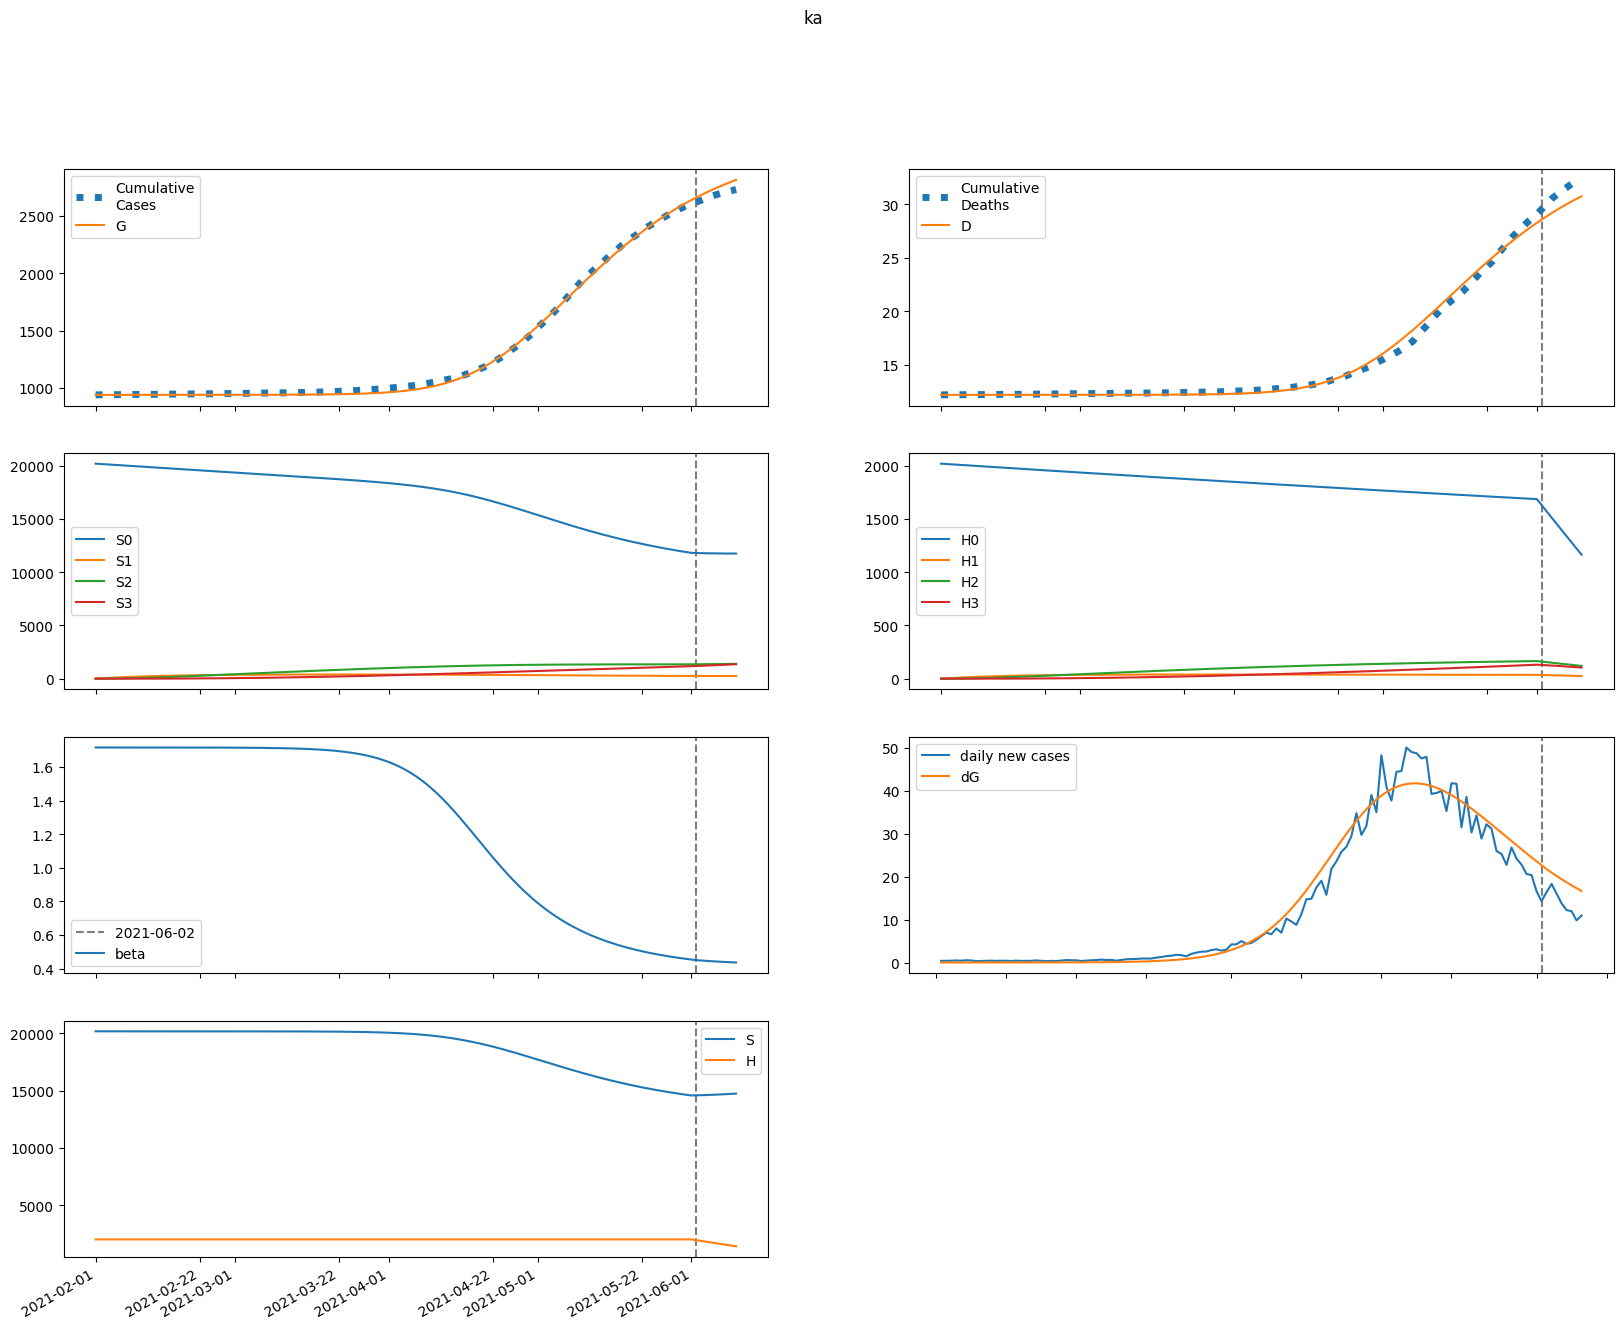

Source data for this figure (header and first rows):
series, 2021-02-01, 2021-02-02, 2021-02-03, 2021-02-04, 2021-02-05, 2021-02-06, 2021-02-07, 2021-02-08, 2021-02-09, 2021-02-10, 2021-02-11, 2021-02-12, 2021-02-13, 2021-02-14, 2021-02-15, 2021-02-16, 2021-02-17, 2021-02-18, 2021-02-19, 2021-02-20, 2021-02-21, 2021-02-22, 2021-02-23
S, 20182835, 20182835, 20182833, 20182829, 20182824, 20182818, 20182811, 20182802, 20182793, 20182781, 20182768, 20182753, 20182735, 20182715, 20182691, 20182663, 20182631, 20182594, 20182550, 20182500, 20182442, 20182375, 20182296
E, 20.45, 16.36, 15.41, 16.14, 17.88, 20.34, 23.41, 27.07, 31.38, 36.41, 42.27, 49.07, 56.97, 66.13, 76.77, 89.11, 103.4, 120, 139.3, 161.6, 187.5, 217.5, 252.3
I, 0.0, 1.322, 2.108, 2.67, 3.164, 3.668, 4.228, 4.87, 5.618, 6.49, 7.508, 8.694, 10.08, 11.68, 13.55, 15.73, 18.25, 21.18, 24.58, 28.52, 33.1, 38.4, 44.56
A, 0.0, 2.768, 4.621, 6.103, 7.491, 8.933, 10.52, 12.31, 14.37, 16.74, 19.48, 22.66, 26.34, 30.61, 35.57, 41.31, 47.98, 55.71, 64.69, 75.09, 87.16, 101.2, 117.4
IH, 0.0, 0.0, 0.09038, 0.1957, 0.2943, 0.3844, 0.4704, 0.5578, 0.6516, 0.7563, 0.8758, 1.014, 1.173, 1.359, 1.575, 1.827, 2.119, 2.458, 2.852, 3.309, 3.84, 4.457, 5.172
IN, 0.0, 0.0, 0.182, 0.4669, 0.8207, 1.232, 1.701, 2.233, 2.839, 3.529, 4.319, 5.226, 6.27, 7.474, 8.864, 10.47, 12.33, 14.48, 16.97, 19.86, 23.21, 27.08, 31.58
D, 12217, 12217, 12217, 12217, 12217, 12217, 12217, 12217, 12217, 12217, 12217, 12217, 12217, 12217, 12217, 12217, 12217, 12217, 12217, 12217, 12217, 12217, 12217
R, 0.0, 0.0, 0.3614, 1.008, 1.899, 3.023, 4.385, 6.003, 7.907, 10.14, 12.74, 15.77, 19.3, 23.41, 28.19, 33.75, 40.2, 47.71, 56.42, 66.55, 78.3, 91.95, 107.8
G, 939387, 939388, 939389, 939390, 939391, 939393, 939394, 939395, 939397, 939399, 939402, 939404, 939407, 939411, 939415, 939420, 939426, 939433, 939441, 939450, 939460, 939472, 939486
H, 2018284, 2018284, 2018284, 2018284, 2018284, 2018284, 2018284, 2018284, 2018284, 2018284, 2018284, 2018284, 2018284, 2018284, 2018284, 2018284, 2018284, 2018284, 2018284, 2018284, 2018284, 2018284, 2018284
S0, 20182835, 20152561, 20122330, 20092142, 20061999, 20031900, 20001845, 19971834, 19941867, 19911943, 19882062, 19852224, 19822428, 19792674, 19762962, 19733290, 19703659, 19674066, 19644513, 19614997, 19585518, 19556073, 19526663
E0, 20.45, 16.36, 15.4, 16.13, 17.85, 20.28, 23.31, 26.93, 31.18, 36.13, 41.9, 48.58, 56.34, 65.34, 75.77, 87.87, 101.9, 118.1, 137, 158.8, 184.1, 213.4, 247.3
I0, 0.0, 1.322, 2.108, 2.67, 3.163, 3.665, 4.222, 4.859, 5.6, 6.462, 7.468, 8.638, 10, 11.58, 13.42, 15.56, 18.03, 20.91, 24.24, 28.1, 32.58, 37.78, 43.79
A0, 0.0, 2.768, 4.621, 6.103, 7.489, 8.927, 10.51, 12.29, 14.33, 16.68, 19.39, 22.53, 26.16, 30.37, 35.25, 40.9, 47.46, 55.05, 63.85, 74.06, 85.88, 99.59, 115.5
IH0, 0.0, 0.0, 0.09038, 0.1957, 0.2943, 0.3843, 0.4701, 0.5572, 0.6505, 0.7545, 0.8728, 1.009, 1.167, 1.35, 1.563, 1.811, 2.098, 2.432, 2.819, 3.267, 3.788, 4.392, 5.092
IN0, 0.0, 0.0, 0.182, 0.4669, 0.8207, 1.232, 1.701, 2.232, 2.836, 3.524, 4.31, 5.212, 6.249, 7.443, 8.82, 10.41, 12.25, 14.37, 16.83, 19.68, 22.97, 26.78, 31.2
D0, 12217, 12217, 12217, 12217, 12217, 12217, 12217, 12217, 12217, 12217, 12217, 12217, 12217, 12217, 12217, 12217, 12217, 12217, 12217, 12217, 12217, 12217, 12217
R0, 0.0, 0.0, 0.3614, 1.008, 1.899, 3.023, 4.384, 6, 7.901, 10.12, 12.72, 15.74, 19.25, 23.33, 28.07, 33.58, 39.98, 47.4, 56.02, 66.01, 77.61, 91.07, 106.7
G0, 939387, 939388, 939389, 939390, 939391, 939393, 939394, 939395, 939397, 939399, 939401, 939404, 939407, 939411, 939415, 939420, 939426, 939432, 939440, 939449, 939459, 939471, 939485
H0, 2018284, 2015256, 2012233, 2009215, 2006201, 2003192, 2000187, 1997187, 1994191, 1991200, 1988213, 1985230, 1982253, 1979279, 1976310, 1973346, 1970386, 1967430, 1964479, 1961532, 1958590, 1955652, 1952719
S1, 0.0, 30274, 58341, 84357, 108470, 130815, 151519, 170699, 188463, 204914, 220146, 234244, 247290, 259360, 270523, 280844, 290383, 299196, 307336, 314849, 321781, 328174, 334066
E1, 0.0, 0.0, 0.003477, 0.0138, 0.03182, 0.0579, 0.0926, 0.1368, 0.1918, 0.2592, 0.341, 0.4396, 0.5579, 0.6992, 0.8673, 1.067, 1.303, 1.582, 1.912, 2.299, 2.755, 3.29, 3.918
I1, 0.0, 0.0, 0.0, 0.0002248, 0.001071, 0.002908, 0.006053, 0.01079, 0.01742, 0.02623, 0.03759, 0.05189, 0.06963, 0.09136, 0.1177, 0.1496, 0.1877, 0.2333, 0.2876, 0.352, 0.4281, 0.5181, 0.6241
A1, 0.0, 0.0, 0.0, 0.0004706, 0.002277, 0.006287, 0.0133, 0.0241, 0.03947, 0.06028, 0.08749, 0.1222, 0.1658, 0.2196, 0.2856, 0.3657, 0.4623, 0.5783, 0.717, 0.8821, 1.078, 1.31, 1.585
IH1, 0.0, 0.0, 0.0, 0.0, 1.5363940149188062e-05, 8.197680297623364e-05, 0.0002456, 0.000554, 0.001054, 0.001793, 0.002817, 0.004179, 0.005935, 0.008151, 0.0109, 0.01428, 0.01838, 0.02334, 0.02928, 0.03639, 0.04485, 0.05489, 0.06678
IN1, 0.0, 0.0, 0.0, 0.0, 3.094288783090454e-05, 0.0001775, 0.0005725, 0.001389, 0.002834, 0.005148, 0.008609, 0.01353, 0.02028, 0.02927, 0.04099, 0.056, 0.07495, 0.09861, 0.1278, 0.1637, 0.2074, 0.2602, 0.324
D1, 0.0, 0.0, 0.0, 0.0, 0.0, 2.1289578318887536e-07, 1.348835880812056e-06, 4.751855332408885e-06, 1.2428782502024067e-05, 2.703772093693311e-05, 5.1880272138751554e-05, 9.09186200949438e-05, 0.0001488, 0.0002311, 0.000344, 0.0004951, 0.0006929, 0.0009476, 0.001271, 0.001677, 0.002181, 0.002803, 0.003563
R1, 0.0, 0.0, 0.0, 0.0, 6.143885527613224e-05, 0.0003661, 0.001226, 0.003081, 0.006498, 0.01217, 0.02093, 0.03378, 0.05186, 0.07656, 0.1095, 0.1525, 0.2078, 0.2779, 0.366, 0.4755, 0.6105, 0.776, 0.9774
G1, 0.0, 0.0, 0.0, 0.0002248, 0.001117, 0.003175, 0.006919, 0.01291, 0.02175, 0.03415, 0.05091, 0.07296, 0.1014, 0.1375, 0.1827, 0.2387, 0.3077, 0.392, 0.4943, 0.6179, 0.7666, 0.9448, 1.158
H1, 0.0, 3027, 5834, 8436, 10847, 13081, 15152, 17070, 18846, 20492, 22015, 23424, 24729, 25936, 27052, 28085, 29039, 29920, 30734, 31485, 32179, 32818, 33407
S2, 0.0, 0.0, 2162, 6304, 12254, 19856, 28964, 39442, 51165, 64017, 77892, 92689, 108318, 124692, 141733, 159369, 177532, 196160, 215195, 234586, 254282, 274239, 294415
E2, 0.0, 0.0, 0.0, 0.000143, 0.0006579, 0.001809, 0.003906, 0.007322, 0.01252, 0.02006, 0.03066, 0.04519, 0.06471, 0.09053, 0.1242, 0.1678, 0.2236, 0.2944, 0.3837, 0.4957, 0.6353, 0.8087, 1.023
I2, 0.0, 0.0, 0.0, 0.0, 9.24567375058888e-06, 4.9877184738579405e-05, 0.0001566, 0.0003769, 0.0007727, 0.001423, 0.002427, 0.00391, 0.006026, 0.008969, 0.01298, 0.01834, 0.02541, 0.03463, 0.04653, 0.06175, 0.08108, 0.1055, 0.136
A2, 0.0, 0.0, 0.0, 0.0, 1.935303038337624e-05, 0.0001059, 0.0003369, 0.0008216, 0.001705, 0.003177, 0.005478, 0.008913, 0.01387, 0.02081, 0.03035, 0.0432, 0.06027, 0.08266, 0.1117, 0.1491, 0.1967, 0.257, 0.3329
IH2, 0.0, 0.0, 0.0, 0.0, 0.0, 6.318628746466726e-07, 3.769793535136695e-06, 1.2855775673690555e-05, 3.310442767283262e-05, 7.172597584282573e-05, 0.0001382, 0.0002449, 0.0004072, 0.0006445, 0.0009813, 0.001448, 0.00208, 0.002925, 0.004039, 0.005488, 0.007357, 0.009746, 0.01278
IN2, 0.0, 0.0, 0.0, 0.0, 0.0, 1.272568225653895e-06, 8.100476932560126e-06, 2.9416367100950218e-05, 8.043254010642914e-05, 0.0001844, 0.0003749, 0.000698, 0.001216, 0.00201, 0.003186, 0.004878, 0.00726, 0.01055, 0.015, 0.02097, 0.02886, 0.03918, 0.05255
D2, 0.0, 0.0, 0.0, 0.0, 0.0, 0.0, 8.755627805084009e-09, 6.099308377862211e-08, 2.391336130943056e-07, 6.978566351831176e-07, 1.6917525794374774e-06, 3.60725576472345e-06, 7.000420834754144e-06, 1.2642281573553656e-05, 2.157369792257936e-05, 3.5171829157519567e-05, 5.52306894045472e-05, 8.405865020516595e-05, 0.0001246, 0.0001806, 0.0002566, 0.0003585, 0.0004936
R2, 0.0, 0.0, 0.0, 0.0, 0.0, 2.5267562443498176e-06, 1.6647437971194818e-05, 6.24342369572105e-05, 0.0001759, 0.0004146, 0.0008645, 0.001648, 0.002933, 0.004948, 0.007991, 0.01245, 0.01884, 0.02778, 0.04009, 0.05679, 0.07914, 0.1087, 0.1474
G2, 0.0, 0.0, 0.0, 0.0, 9.24567375058888e-06, 5.178161583887997e-05, 0.0001688, 0.0004213, 0.0008948, 0.001704, 0.003001, 0.004984, 0.007906, 0.01209, 0.01794, 0.02598, 0.03683, 0.05128, 0.07032, 0.09512, 0.1272, 0.1683, 0.2205
H2, 0.0, 0.0, 216.2, 630.4, 1225, 1986, 2896, 3944, 5117, 6402, 7789, 9269, 10832, 12469, 14173, 15937, 17753, 19616, 21520, 23459, 25429, 27424, 29442
S3, 0.0, 0.0, 0.0, 25.74, 100.8, 246.7, 483.1, 827.9, 1297, 1907, 2669, 3596, 4699, 5989, 7473, 9161, 11058, 13171, 15507, 18068, 20861, 23888, 27153
E3, 0.0, 0.0, 0.0, 0.0, 1.2682108318816853e-06, 7.044359452893386e-06, 2.30892242189325e-05, 5.847185940264729e-05, 0.0001267, 0.0002469, 0.0004463, 0.0007615, 0.001242, 0.001955, 0.002986, 0.00445, 0.006494, 0.009307, 0.01313, 0.01828, 0.02513, 0.03419, 0.04607
I3, 0.0, 0.0, 0.0, 0.0, 0.0, 8.199996981164718e-08, 5.205837112957534e-07, 1.906256419319084e-06, 5.294277434644929e-06, 1.23933108178829e-05, 2.580734453435528e-05, 4.934527591464331e-05, 8.841520049944024e-05, 0.0001505, 0.0002459, 0.0003883, 0.0005961, 0.0008932, 0.001311, 0.00189, 0.002682, 0.003755, 0.005192
A3, 0.0, 0.0, 0.0, 0.0, 0.0, 1.7164221342978558e-07, 1.1026302128355118e-06, 4.083611614183359e-06, 1.1464149548294723e-05, 2.7109735178103237e-05, 5.6991972185868826e-05, 0.0001099, 0.0001986, 0.0003408, 0.0005609, 0.0008918, 0.001378, 0.002077, 0.003065, 0.004442, 0.006336, 0.00891, 0.01237
IH3, 0.0, 0.0, 0.0, 0.0, 0.0, 0.0, 5.60399793934192e-09, 3.878017390273022e-08, 1.5243947470838324e-07, 4.489388178474431e-07, 1.1035484490403334e-06, 2.3943968006593242e-06, 4.740741696281469e-06, 8.751788869387374e-06, 1.5288751437313943e-05, 2.5543437962688254e-05, 4.11373856779781e-05, 6.424643853636116e-05, 9.775673432243236e-05, 0.0001455, 0.0002123, 0.0003046, 0.0004307
IN3, 0.0, 0.0, 0.0, 0.0, 0.0, 0.0, 1.1286419886948148e-08, 8.260969666279807e-08, 3.4257371756804307e-07, 1.0612729211127651e-06, 2.7360956230130636e-06, 6.208319883004137e-06, 1.281891645621879e-05, 2.4614072684011877e-05, 4.461351284395937e-05, 7.715782959801093e-05, 0.0001284, 0.0002066, 0.0003235, 0.0004945, 0.0007402, 0.001088, 0.001573
D3, 0.0, 0.0, 0.0, 0.0, 0.0, 0.0, 0.0, 7.765374758688394e-11, 6.150247224184182e-10, 2.7273553512680163e-09, 8.94823230740288e-09, 2.4239935416369133e-08, 5.741872791304802e-08, 1.2311046496263151e-07, 2.4438267297434864e-07, 4.5623657761215133e-07, 8.101881146265905e-07, 1.3802226147101389e-06, 2.270475747466412e-06, 3.6250759550610045e-06, 5.640684006316816e-06, 8.582387054066695e-06, 1.28037519845583e-05
R3, 0.0, 0.0, 0.0, 0.0, 0.0, 0.0, 2.2409825540824363e-08, 1.6902376051761783e-07, 7.206767765026596e-07, 2.290659236008721e-06, 6.047271348820951e-06, 1.4025668342393437e-05, 2.955463154856076e-05, 5.783049913955889e-05, 0.0001067, 0.0001876, 0.0003168, 0.0005175, 0.0008213, 0.001271, 0.001926, 0.002863, 0.004184
G3, 0.0, 0.0, 0.0, 0.0, 0.0, 8.199996981164718e-08, 5.374741291220436e-07, 2.03037707658989e-06, 5.811050278011706e-06, 1.400060306223061e-05, 2.99674206205257e-05, 5.882116898432644e-05, 0.0001081, 0.0001884, 0.0003148, 0.0005078, 0.0007956, 0.001215, 0.001817, 0.002666, 0.003848, 0.005473, 0.007683
H3, 0.0, 0.0, 0.0, 2.574, 10.08, 24.67, 48.31, 82.79, 129.7, 190.7, 266.9, 359.6, 469.9, 598.9, 747.3, 916.1, 1106, 1317, 1551, 1807, 2086, 2389, 2715
beta, 1.715, 1.715, 1.715, 1.715, 1.715, 1.715, 1.715, 1.715, 1.715, 1.715, 1.715, 1.715, 1.715, 1.715, 1.715, 1.715, 1.715, 1.715, 1.715, 1.715, 1.715, 1.715, 1.715
